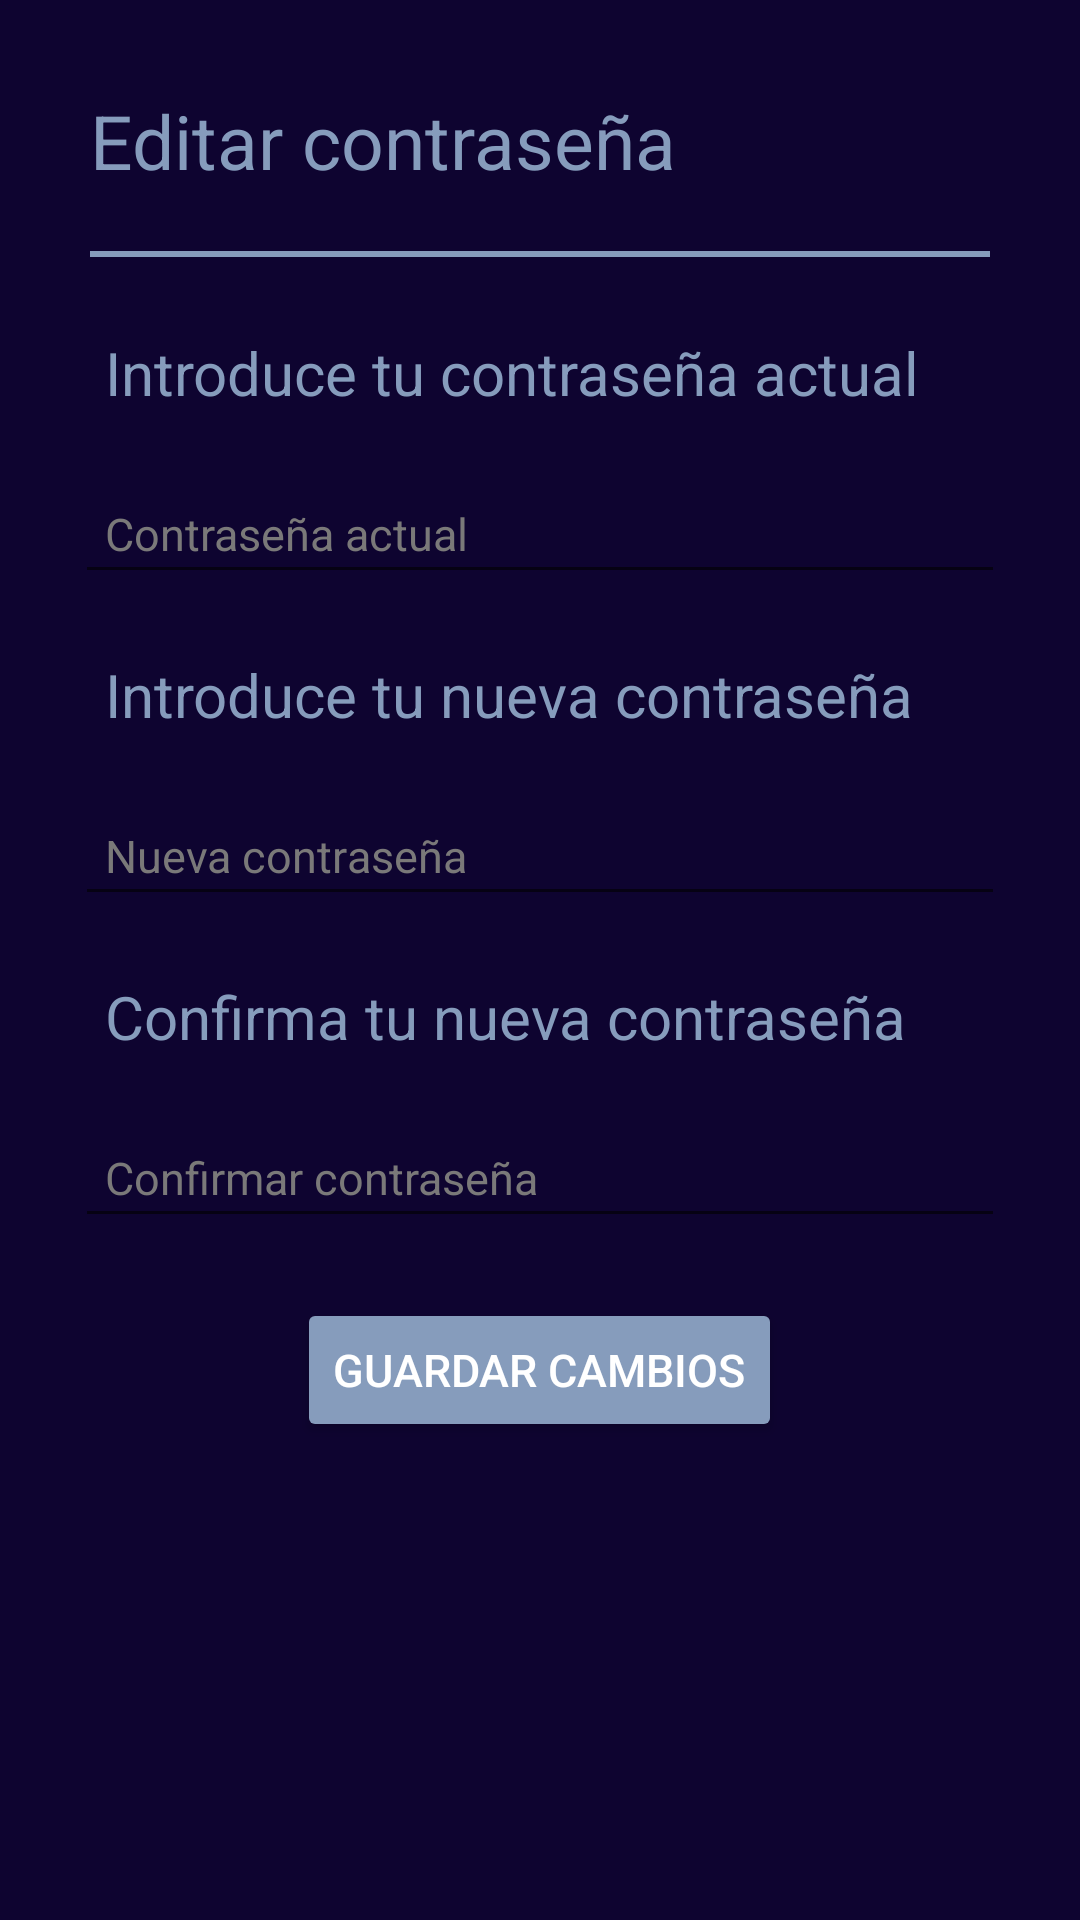

The Android layout XML behind this screen, and the referenced resources:
<!-- AndroidManifest.xml: application theme Theme.CenecApp -->
<!-- res/layout/activity_ajustes_password.xml -->
<?xml version="1.0" encoding="utf-8"?>
<LinearLayout
    xmlns:android="http://schemas.android.com/apk/res/android"
    xmlns:app="http://schemas.android.com/apk/res-auto"
    xmlns:tools="http://schemas.android.com/tools"
    android:layout_width="match_parent"
    android:layout_height="match_parent"
    android:orientation="vertical"
    android:background="@color/fondoPantalla"
    android:padding="20dp"
    tools:context=".AjustesPassword">
    <TextView
        android:layout_width="match_parent"
        android:layout_height="wrap_content"
        android:text="Editar contraseña"
        android:layout_margin="10dp"
        android:textSize="25sp"
        android:textColor="@color/gris_roto">
    </TextView>
    <View
        android:layout_width="match_parent"
        android:layout_height="2dp"
        android:layout_margin="10dp"
        android:background="@color/gris_roto"></View>
    <TextView
        android:layout_width="match_parent"
        android:layout_height="wrap_content"
        android:padding="10dp"
        android:layout_margin="5dp"
        android:text="Introduce tu contraseña actual"
        android:textColor="@color/gris_roto"
        android:textSize="20sp">
    </TextView>
    <EditText
        android:id="@+id/passwordActual"
        android:layout_width="match_parent"
        android:layout_height="wrap_content"
        android:inputType="textPassword"
        android:padding="10dp"
        android:layout_margin="5dp"
        android:hint="Contraseña actual"
        android:textColorHint="@color/gris"
        android:textColor="@color/white"
        android:textSize="15sp">
    </EditText>
    <TextView
        android:layout_width="match_parent"
        android:layout_height="wrap_content"
        android:padding="10dp"
        android:layout_margin="5dp"
        android:text="Introduce tu nueva contraseña"
        android:textSize="20sp"
        android:textColor="@color/gris_roto">
    </TextView>
    <EditText
        android:id="@+id/nuevaPassword"
        android:layout_width="match_parent"
        android:layout_height="wrap_content"
        android:padding="10dp"
        android:layout_margin="5dp"
        android:inputType="textPassword"
        android:hint="Nueva contraseña"
        android:textColorHint="@color/gris"
        android:textColor="@color/white"
        android:textSize="15sp">
    </EditText>
    <TextView
        android:layout_width="match_parent"
        android:layout_height="wrap_content"
        android:padding="10dp"
        android:layout_margin="5dp"
        android:text="Confirma tu nueva contraseña"
        android:textSize="20sp"
        android:textColor="@color/gris_roto">
    </TextView>
    <EditText
        android:id="@+id/confirmarPassword"
        android:layout_width="match_parent"
        android:layout_height="wrap_content"
        android:inputType="textPassword"
        android:padding="10dp"
        android:layout_margin="5dp"
        android:hint="Confirmar contraseña"
        android:textColorHint="@color/gris"
        android:textColor="@color/white"
        android:textSize="15sp">
    </EditText>
    <Button
        android:id="@+id/guardarCambiosPassword"
        android:layout_width="wrap_content"
        android:layout_height="wrap_content"
        android:layout_marginTop="15dp"
        android:backgroundTint="@color/gris_roto"
        android:textColor="@color/white"
        android:textSize="15sp"
        android:text="Guardar cambios"
        android:layout_gravity="center">
    </Button>

</LinearLayout>
<!-- resources referenced by this layout -->
<resources>
  <color name="fondoPantalla">#0E0430</color>
  <color name="gris">#7A7979</color>
  <color name="gris_roto">#869cbc</color>
  <color name="white">#FFFFFFFF</color>
  <style name="Theme.CenecApp" parent="Theme.MaterialComponents.DayNight.NoActionBar">
          
          <item name="colorPrimary">@color/purple_500</item>
          <item name="colorPrimaryVariant">@color/purple_700</item>
          <item name="colorOnPrimary">@color/white</item>
          
          <item name="colorSecondary">@color/teal_200</item>
          <item name="colorSecondaryVariant">@color/teal_700</item>
          <item name="colorOnSecondary">@color/black</item>
          
          <item name="android:statusBarColor">?attr/colorPrimaryVariant</item>
          
      </style>
  <color name="purple_500">#FF6200EE</color>
  <color name="purple_700">#FF3700B3</color>
  <color name="teal_200">#FF03DAC5</color>
  <color name="teal_700">#FF018786</color>
  <color name="black">#FF000000</color>
</resources>
